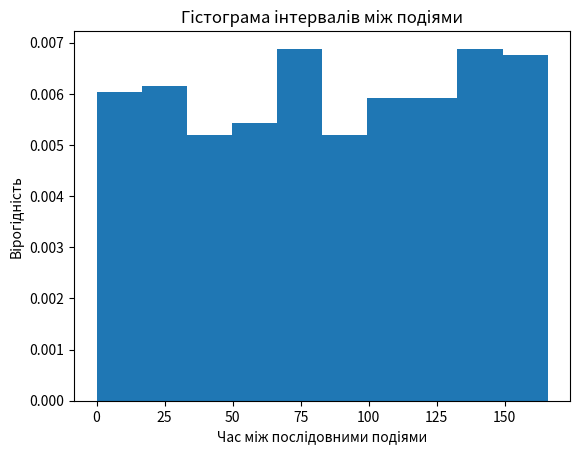

Source code (Python):
import numpy as np
import matplotlib.pyplot as plt
events = 500
lambda_value = 3
inter_arrivals = np.random.exponential(1/lambda_value, events)
arrivals = np.cumsum(inter_arrivals)
plt.hist(arrivals, bins=10, density=True)
plt.xlabel('Час мiж послiдовними подiями')
plt.ylabel('Вiрогiднiсть')
plt.title('Гiстограма iнтервалiв мiж подiями')
plt.show()